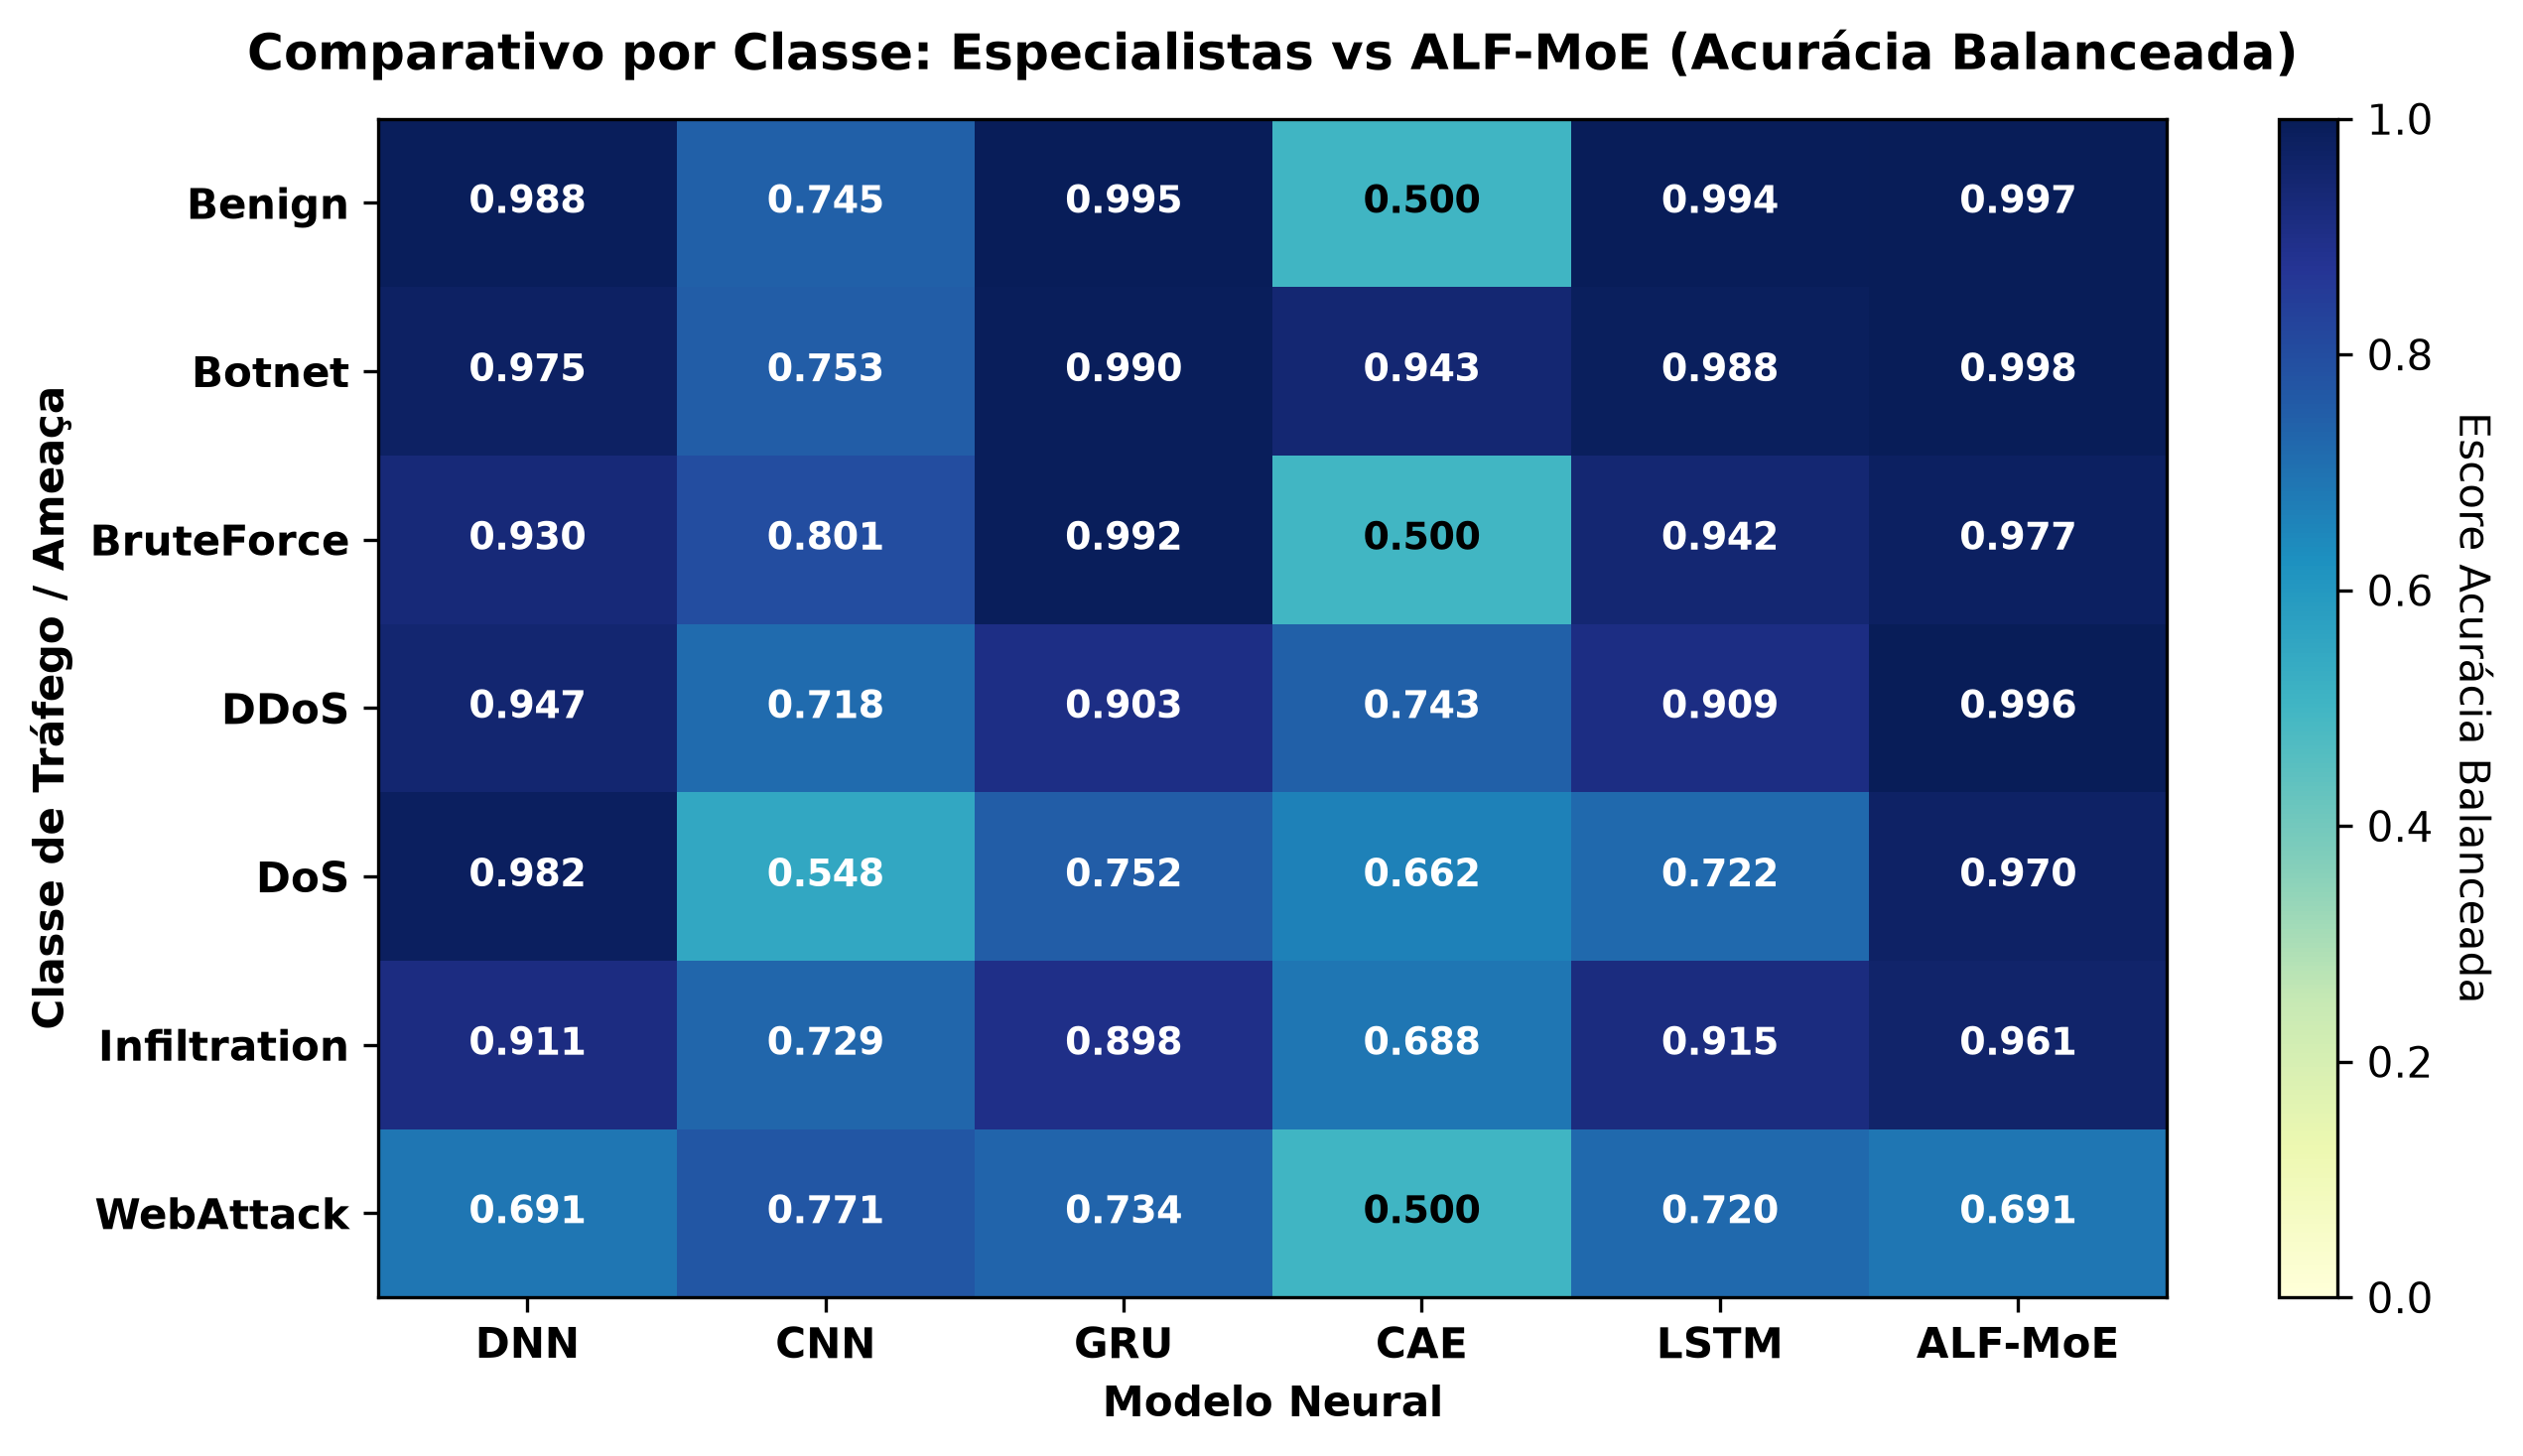

Values plotted in this chart, from the file beside it:
, DNN, CNN, GRU, CAE, LSTM, ALF-MoE
Benign, 0.9885, 0.7454, 0.9952, 0.5, 0.9936, 0.9973
Botnet, 0.9748, 0.753, 0.9899, 0.9431, 0.9875, 0.9977
BruteForce, 0.9299, 0.8006, 0.9921, 0.5, 0.9425, 0.9773
DDoS, 0.9473, 0.7177, 0.9032, 0.7426, 0.9088, 0.9962
DoS, 0.9817, 0.5484, 0.7524, 0.6625, 0.722, 0.9698
Infiltration, 0.9113, 0.7289, 0.898, 0.6877, 0.9147, 0.9605
WebAttack, 0.6908, 0.7715, 0.7339, 0.5, 0.7204, 0.6909
